Photos from the image-classification dataset "car orientation data" in the GitHub repository MiguelCan13/TAMU-HACK-2026. Its 2 classes are: left, right.

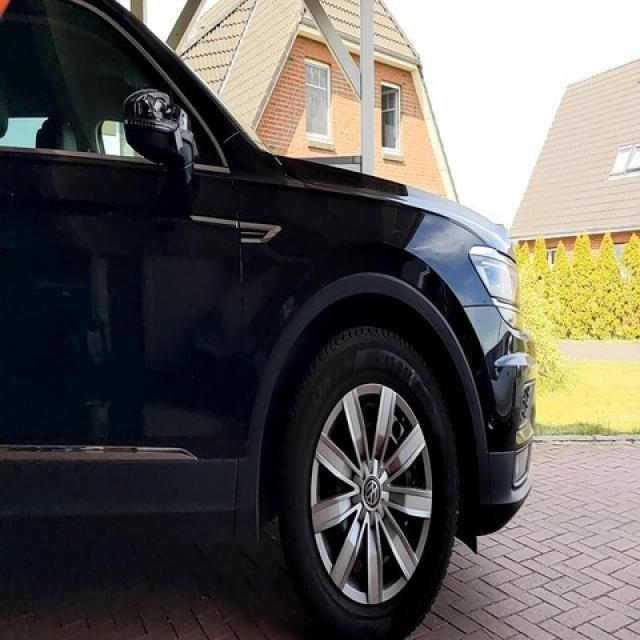
Label: right

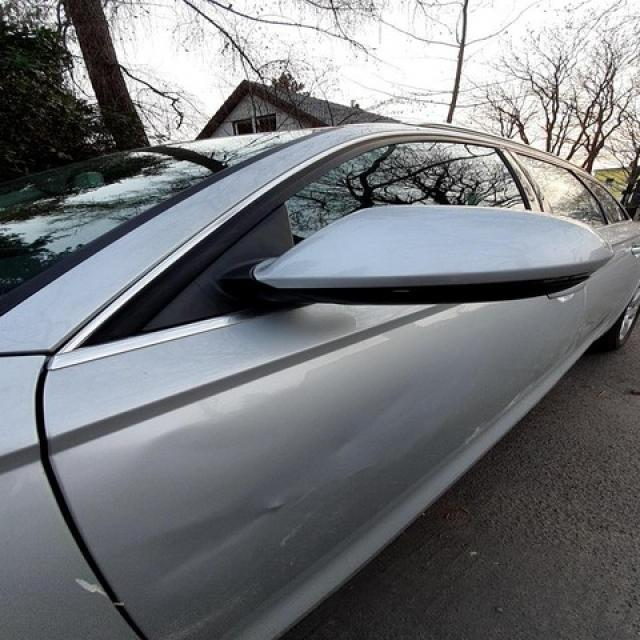
Label: left

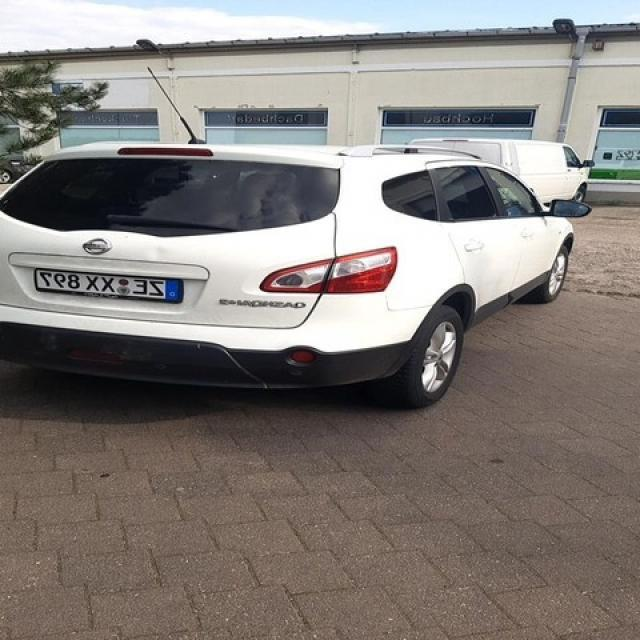
Label: right

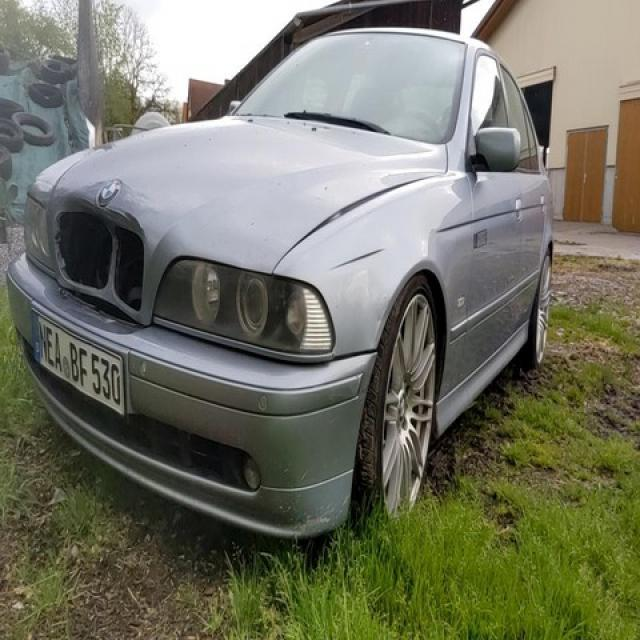
Label: left

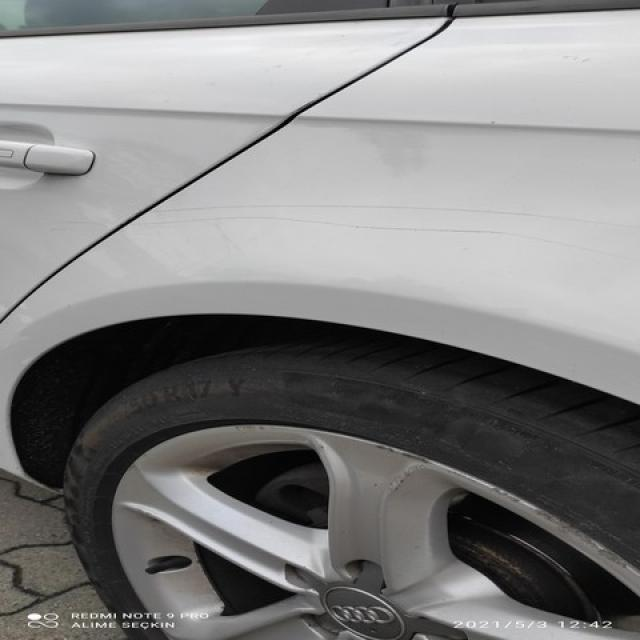
Label: left

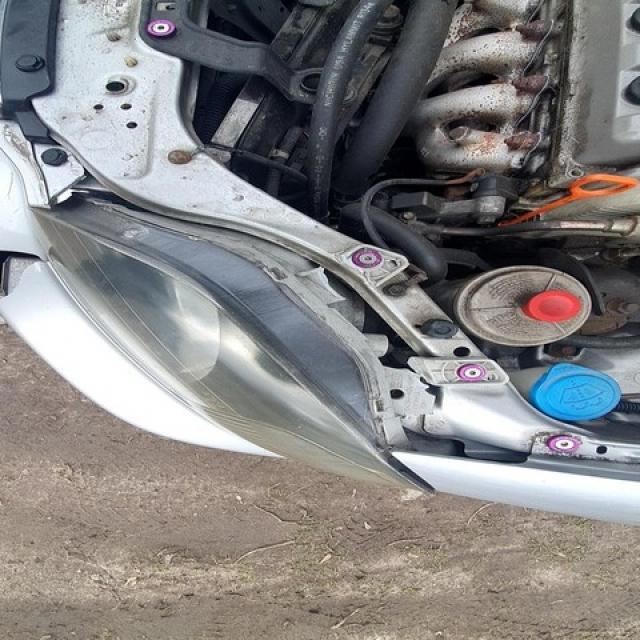
Label: right
